Run: headless pygame with SDL's dummy video driver; simulated clock (each Clock.tick advances the game by its frame time, no real sleeping); random seed 0; keys injected as events and as key.get_pressed() state; no mouse input.
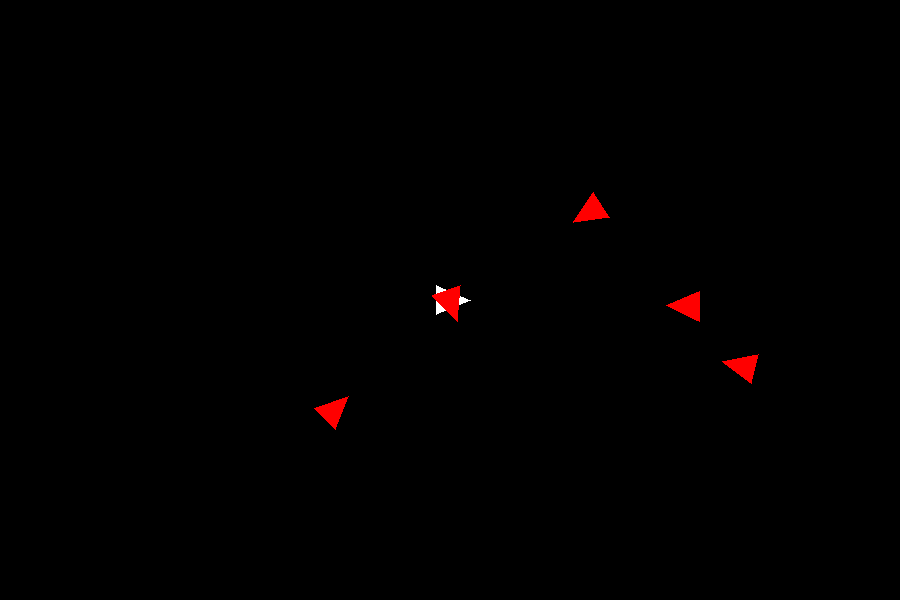
Frame 1 of 4 · flips 1–60 · no input
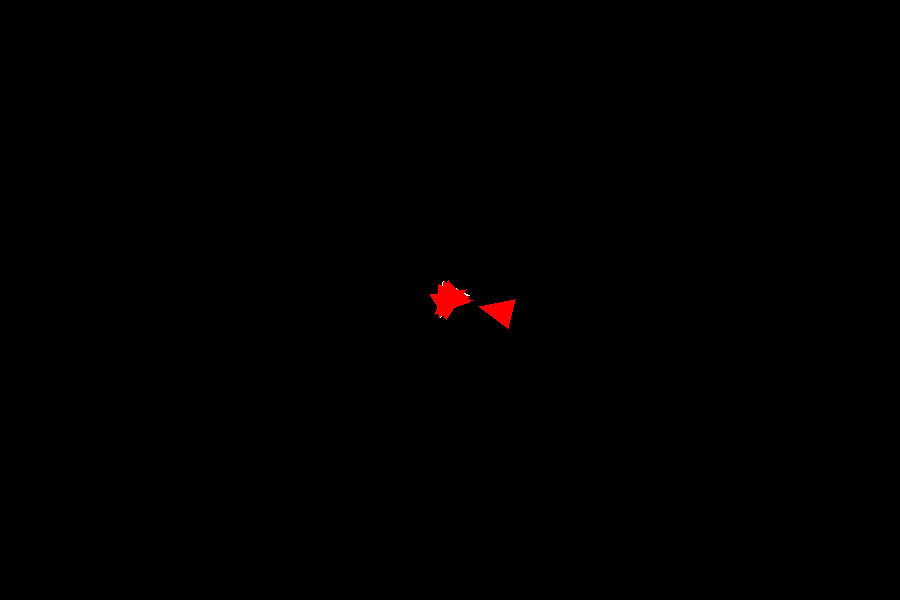
Frame 2 of 4 · flips 61–180 · tapped SPACE, RETURN · held RIGHT (→), D
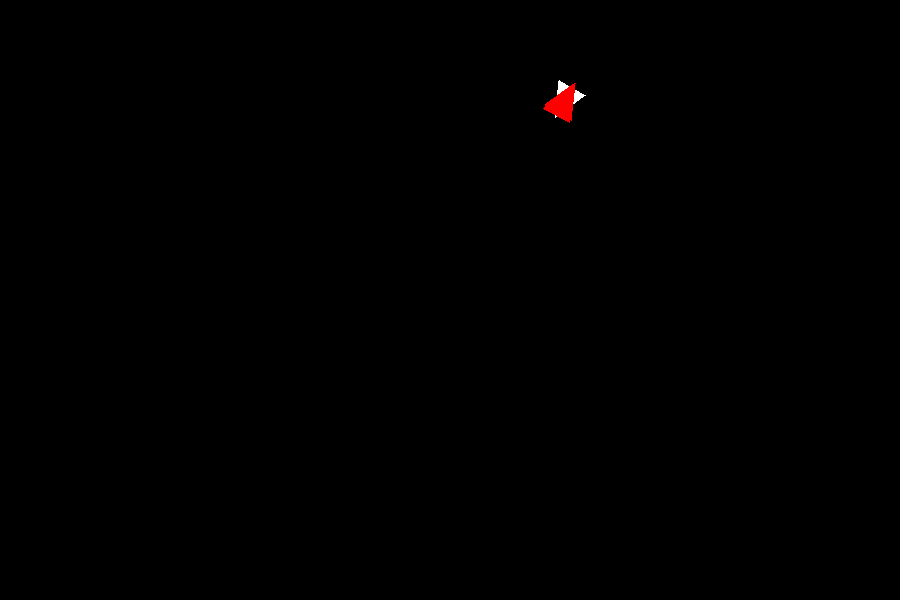
Frame 3 of 4 · flips 181–300 · held DOWN (↓), S
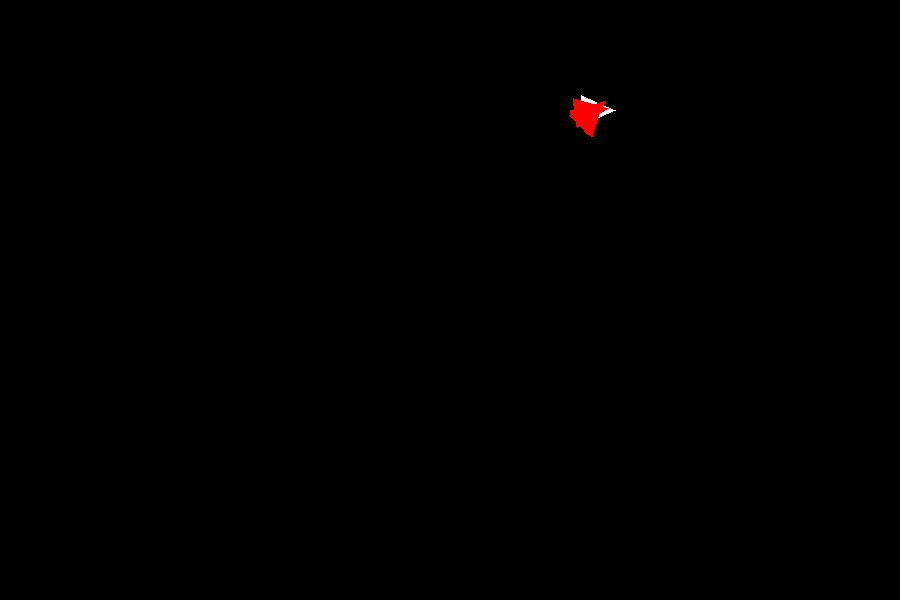
Frame 4 of 4 · flips 301–420 · held LEFT (←), A, UP (↑), W

The pygame program that drew these frames:

import pygame, random, math
pygame.init()

# --- SETTINGS ---
WIDTH, HEIGHT = 900, 600
WIN = pygame.display.set_mode((WIDTH, HEIGHT))
pygame.display.set_caption("Dogfight Simulator")
CLOCK = pygame.time.Clock()

# --- PLAYER PLANE ---
class Plane:
    def __init__(self):
        self.x = WIDTH // 2
        self.y = HEIGHT // 2
        self.angle = 0
        self.speed = 0
        self.max_speed = 6
        self.turn_speed = 4
        self.size = 20

    def update(self, keys):
        if keys[pygame.K_UP]:
            self.speed = min(self.speed + 0.2, self.max_speed)
        if keys[pygame.K_DOWN]:
            self.speed = max(self.speed - 0.2, -2)

        if keys[pygame.K_LEFT]:
            self.angle -= self.turn_speed
        if keys[pygame.K_RIGHT]:
            self.angle += self.turn_speed

        rad = math.radians(self.angle)
        self.x += math.cos(rad) * self.speed
        self.y += math.sin(rad) * self.speed

        self.x %= WIDTH
        self.y %= HEIGHT

    def draw(self):
        rad = math.radians(self.angle)
        tip = (self.x + math.cos(rad) * self.size,
               self.y + math.sin(rad) * self.size)
        left = (self.x + math.cos(rad + 2.3) * self.size,
                self.y + math.sin(rad + 2.3) * self.size)
        right = (self.x + math.cos(rad - 2.3) * self.size,
                 self.y + math.sin(rad - 2.3) * self.size)
        pygame.draw.polygon(WIN, (255,255,255), [tip, left, right])

# --- ENEMY FIGHTERS ---
class Enemy:
    def __init__(self):
        self.x = random.randint(0, WIDTH)
        self.y = random.randint(0, HEIGHT)
        self.angle = random.randint(0, 360)
        self.speed = random.uniform(2, 4)
        self.size = 20

    def update(self, player):
        # chase player
        dx = player.x - self.x
        dy = player.y - self.y
        self.angle = math.degrees(math.atan2(dy, dx))
        rad = math.radians(self.angle)
        self.x += math.cos(rad) * self.speed
        self.y += math.sin(rad) * self.speed
        self.x %= WIDTH
        self.y %= HEIGHT

    def draw(self):
        rad = math.radians(self.angle)
        tip = (self.x + math.cos(rad) * self.size,
               self.y + math.sin(rad) * self.size)
        left = (self.x + math.cos(rad + 2.3) * self.size,
                self.y + math.sin(rad + 2.3) * self.size)
        right = (self.x + math.cos(rad - 2.3) * self.size,
                 self.y + math.sin(rad - 2.3) * self.size)
        pygame.draw.polygon(WIN, (255,0,0), [tip, left, right])

# --- BULLETS ---
class Bullet:
    def __init__(self, x, y, angle):
        self.x = x
        self.y = y
        self.angle = angle
        self.speed = 10
        self.life = 60

    def update(self):
        rad = math.radians(self.angle)
        self.x += math.cos(rad) * self.speed
        self.y += math.sin(rad) * self.speed
        self.life -= 1

    def draw(self):
        pygame.draw.circle(WIN, (255,255,0), (int(self.x), int(self.y)), 4)

# --- GAME LOOP ---
def main():
    player = Plane()
    enemies = [Enemy() for _ in range(5)]
    bullets = []

    running = True
    while running:
        CLOCK.tick(60)
        for event in pygame.event.get():
            if event.type == pygame.QUIT:
                running = False
            if event.type == pygame.KEYDOWN and event.key == pygame.K_SPACE:
                bullets.append(Bullet(player.x, player.y, player.angle))

        keys = pygame.key.get_pressed()
        player.update(keys)

        for e in enemies:
            e.update(player)

        for b in bullets[:]:
            b.update()
            if b.life <= 0:
                bullets.remove(b)

        # collision
        for b in bullets[:]:
            for e in enemies[:]:
                if (e.x - b.x)**2 + (e.y - b.y)**2 < 25**2:
                    enemies.remove(e)
                    bullets.remove(b)
                    enemies.append(Enemy())  # respawn new enemy

        WIN.fill((0,0,0))  # black sky
        player.draw()
        for e in enemies:
            e.draw()
        for b in bullets:
            b.draw()

        pygame.display.update()

    pygame.quit()

if __name__ == "__main__":
    main()
